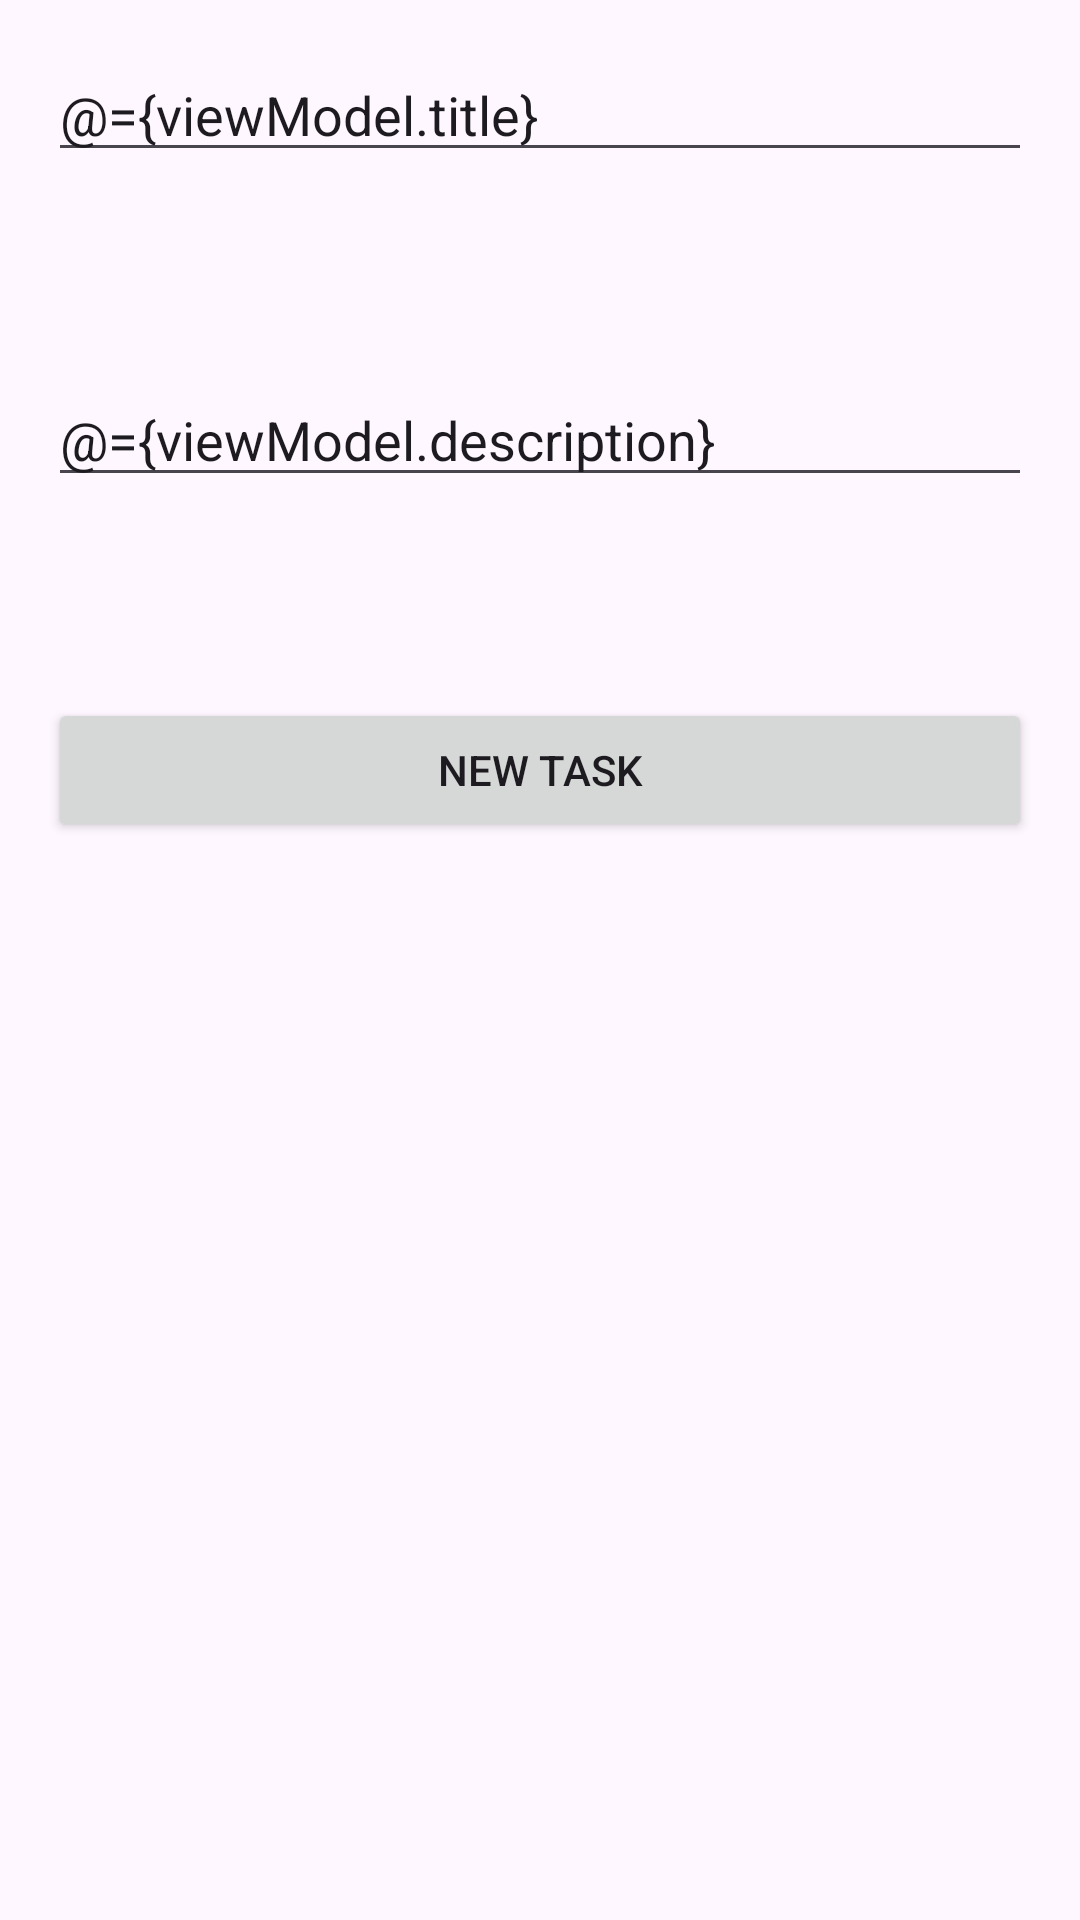

Reconstruct the res/layout file that produces this screen, plus the resources it refers to.
<!-- AndroidManifest.xml: application theme Theme.MAADBootCampProject1 -->
<!-- res/layout/fragment_add_task.xml -->
<?xml version="1.0" encoding="utf-8"?>
<layout xmlns:android="http://schemas.android.com/apk/res/android"
    xmlns:tools="http://schemas.android.com/tools"
    tools:context=".addTask.AddTaskFragment">

    <data>

        <variable
            name="viewModel"
            type="com.creativeitinstitute.maadbootcampproject1.addTask.AddTaskViewModel" />

    </data>

    <LinearLayout
        android:orientation="vertical"
        android:layout_width="match_parent"
        android:layout_height="match_parent">

        <EditText
            android:text="@={viewModel.title}"
            android:id="@+id/add_task_title_edt"
            android:hint="@string/title_hint"
            android:layout_margin="16dp"
            android:layout_width="match_parent"
            android:layout_height="wrap_content"/>
        <TextView
            android:id="@+id/warning_text_task_title"
            android:layout_marginHorizontal="16dp"
            android:layout_marginTop="16dp"
            android:text="8 char"
            android:textColor="#FF5722"
            android:visibility="invisible"
            android:layout_width="wrap_content"
            android:layout_height="wrap_content"/>

        <EditText
            android:text="@={viewModel.description}"
            android:id="@+id/add_task_description_edt"
            android:hint="@string/description_hint"
            android:layout_margin="16dp"
            android:layout_width="match_parent"
            android:layout_height="wrap_content"/>
        <TextView
            android:id="@+id/warning_text_task_description"
            android:layout_marginHorizontal="16dp"
            android:layout_marginTop="16dp"
            android:text="8 char"
            android:textColor="#FF5722"
            android:visibility="invisible"
            android:layout_width="wrap_content"
            android:layout_height="wrap_content"/>

        <androidx.appcompat.widget.AppCompatButton
            android:onClick="@{()-> viewModel.saveTask()}"
            android:layout_margin="16dp"
            android:id="@+id/save_task_btn"
            android:text="@string/add_task"
            android:layout_width="match_parent"
            android:layout_height="wrap_content"/>


    </LinearLayout>
</layout>
<!-- resources referenced by this layout -->
<resources>
  <string name="add_task">New Task</string>
  <string name="description_hint">Enter your task here.</string>
  <string name="title_hint">Title</string>
  <style name="Theme.MAADBootCampProject1" parent="Base.Theme.MAADBootCampProject1" />
  <style name="Base.Theme.MAADBootCampProject1" parent="Theme.Material3.DayNight.NoActionBar">
          
          
      </style>
</resources>
